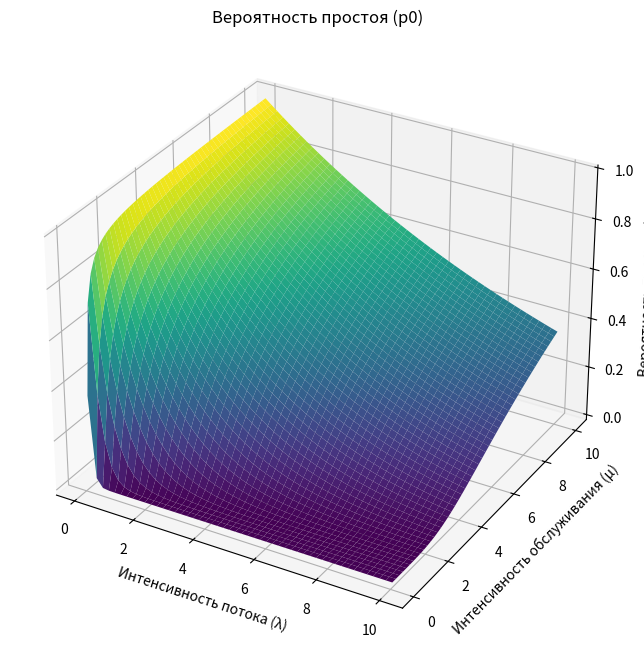
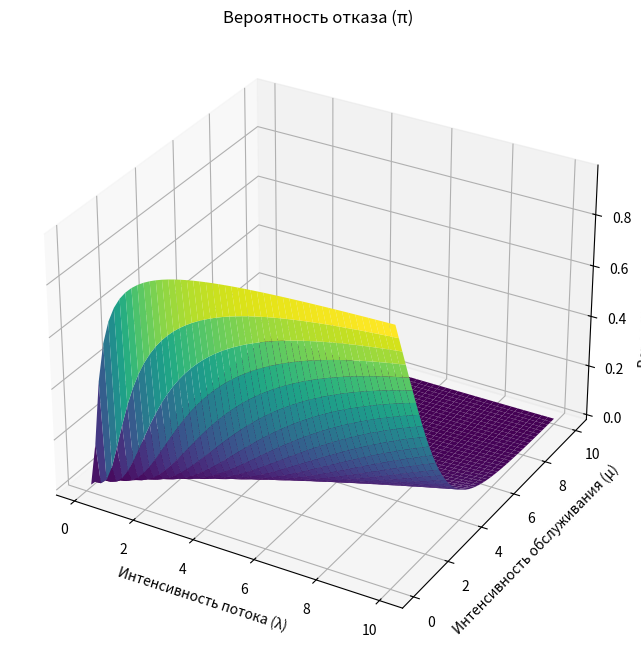
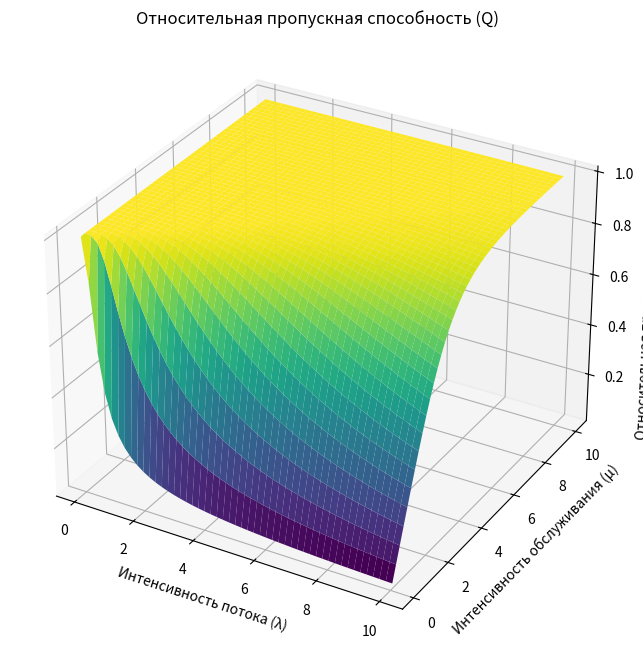
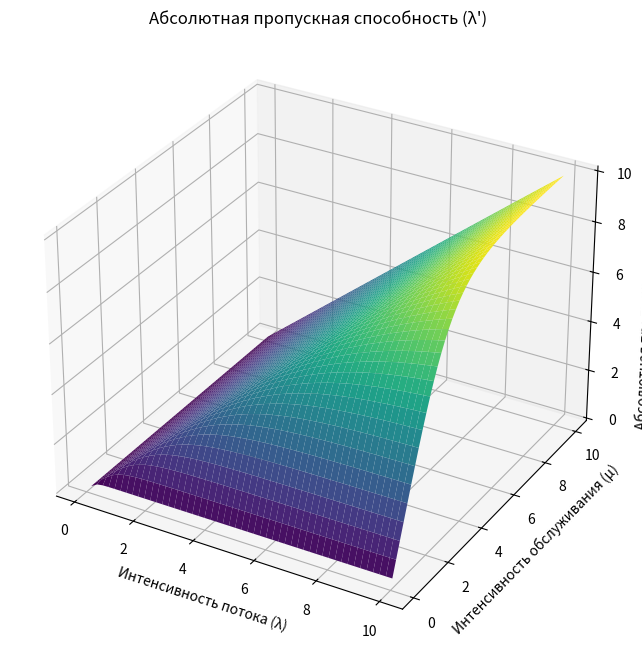
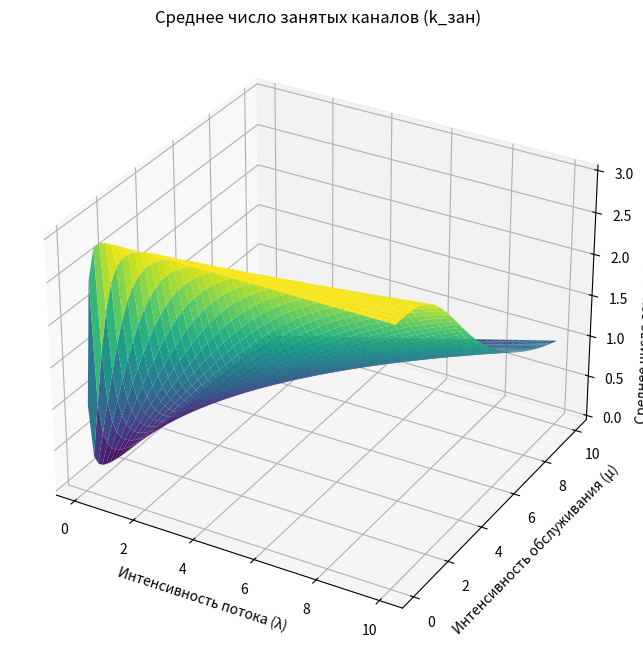
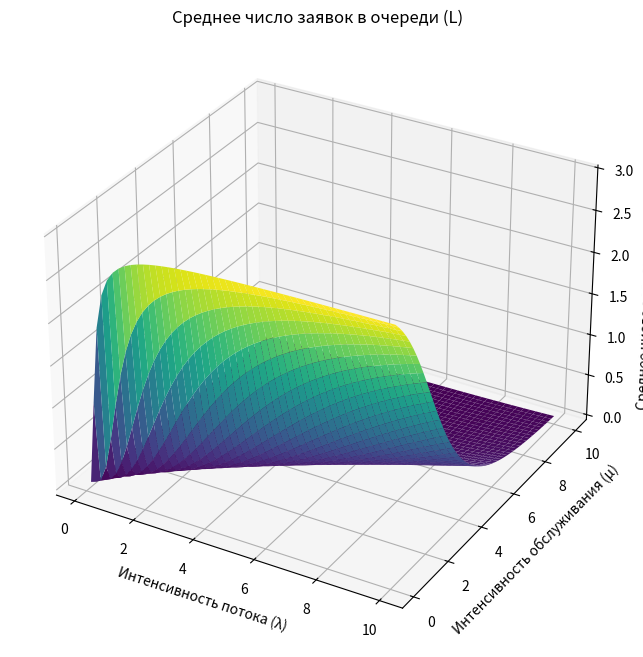
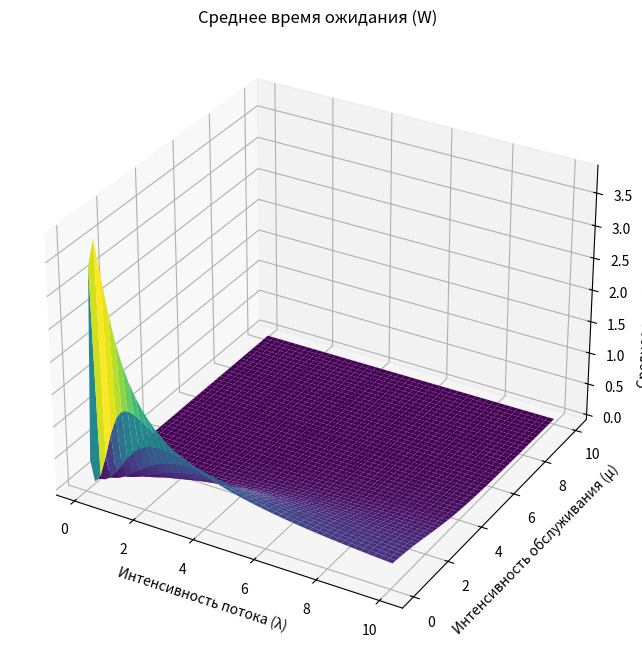
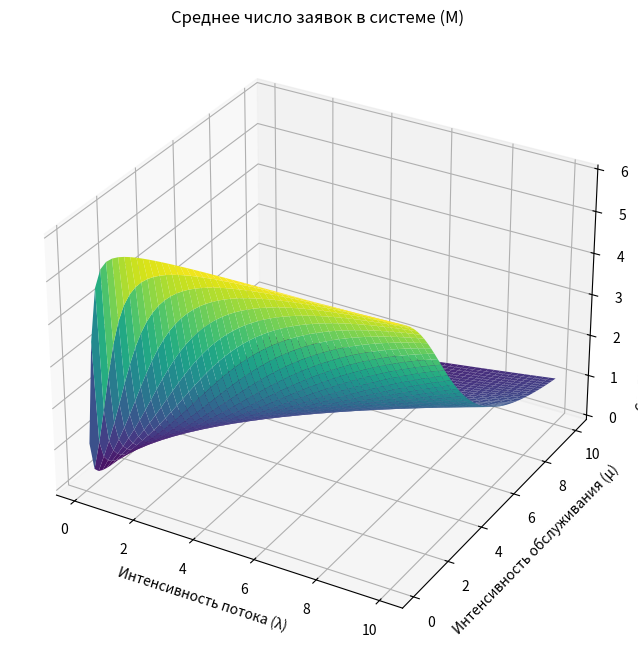
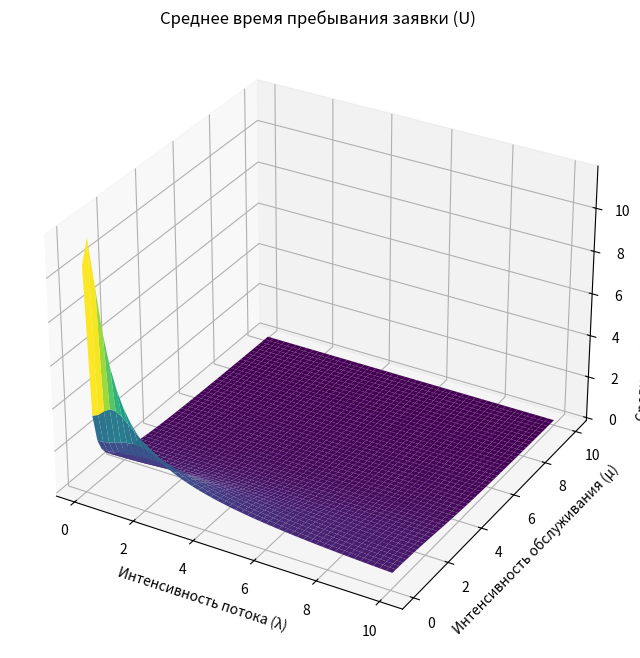

Python code for these plots, in order:
# Домашнее задание 4 (Вариант 2)
# В парикмахерской работают 3 мастера, а в зале ожидания расположены 3 стула. Поток клиентов имеет интенсивность
# λ = 12 клиентов в 1 ч. Среднее время обслуживания b = 20 мин. Определить относительную и абсолютную пропускную
# способность системы, среднее число занятых кресел, среднюю длину очереди, среднее время, которое клиент проводит
# в парикмахерской.

import numpy as np
import matplotlib.pyplot as plt
from math import factorial

def compute_p0(load_factor, channels, queue_length):
    base_series = sum((load_factor ** i) / factorial(i) for i in range(channels + 1))
    correction = (load_factor ** (channels + 1) * (1 - (load_factor / channels) ** queue_length)) / (factorial(channels) * channels * (1 - load_factor / channels))
    return 1 / (base_series + correction)

def compute_block_probability(load_factor, channels, queue_length, p0):
    return (load_factor ** (channels + queue_length)) * p0 / (channels ** queue_length * factorial(channels))

def compute_average_queue_size(load_factor, channels, queue_length, p0):
    numerator = load_factor ** (channels + 1) * (1 - (load_factor / channels) ** queue_length *
                (queue_length + 1 - (queue_length / channels) * load_factor)) * p0
    denominator = factorial(channels) * channels * (1 - load_factor / channels) ** 2
    return numerator / denominator

# Тут находятся заданные параметры системы
channels, queue_length = 3, 3
arrival_rate, service_rate = 12, 3
load_factor = arrival_rate / service_rate

# Вычисления для системы
p0 = compute_p0(load_factor, channels, queue_length)
block_probability = compute_block_probability(load_factor, channels, queue_length, p0)
throughput_ratio = 1 - block_probability
effective_arrival_rate = arrival_rate * throughput_ratio
avg_busy_channels = effective_arrival_rate / service_rate
avg_queue_size = compute_average_queue_size(load_factor, channels, queue_length, p0)
avg_wait_time = avg_queue_size / arrival_rate
avg_system_size = avg_queue_size + avg_busy_channels
avg_stay_time = avg_system_size / arrival_rate

# Вывод результатов
print(f"\nРезультаты:")
print(f"Вероятность простоя (p0): {p0:.3f}")
print(f"Вероятность отказа (π): {block_probability:.3f}")
print(f"Относительная пропускная способность (Q): {throughput_ratio:.3f}")
print(f"Абсолютная пропускная способность (λ'): {effective_arrival_rate:.2f}")
print(f"Среднее число занятых каналов (k_зан): {avg_busy_channels:.2f}")
print(f"Среднее число заявок в очереди (L): {avg_queue_size:.2f}")
print(f"Среднее время ожидания (W): {avg_wait_time:.2f}")
print(f"Среднее число заявок в системе (M): {avg_system_size:.2f}")
print(f"Среднее время пребывания заявки (U): {avg_stay_time:.2f}\n")

# Построение графиков
lambda_range, mu_range = np.linspace(0.1, 10, 50), np.linspace(0.1, 10, 50)
arrival_rate_grid, service_rate_grid = np.meshgrid(lambda_range, mu_range)
load_factor_grid = arrival_rate_grid / service_rate_grid

p0_grid = compute_p0(load_factor_grid, channels, queue_length)
block_probability_grid = compute_block_probability(load_factor_grid, channels, queue_length, p0_grid)
throughput_ratio_grid = 1 - block_probability_grid
effective_arrival_rate_grid = arrival_rate_grid * throughput_ratio_grid
avg_busy_channels_grid = effective_arrival_rate_grid / service_rate_grid
avg_queue_size_grid = compute_average_queue_size(load_factor_grid, channels, queue_length, p0_grid)
avg_wait_time_grid = avg_queue_size_grid / arrival_rate_grid
avg_system_size_grid = avg_queue_size_grid + avg_busy_channels_grid
avg_stay_time_grid = avg_system_size_grid / arrival_rate_grid

data_mapping = {
    "Вероятность простоя (p0)": p0_grid,
    "Вероятность отказа (π)": block_probability_grid,
    "Относительная пропускная способность (Q)": throughput_ratio_grid,
    "Абсолютная пропускная способность (λ')": effective_arrival_rate_grid,
    "Среднее число занятых каналов (k_зан)": avg_busy_channels_grid,
    "Среднее число заявок в очереди (L)": avg_queue_size_grid,
    "Среднее время ожидания (W)": avg_wait_time_grid,
    "Среднее число заявок в системе (M)": avg_system_size_grid,
    "Среднее время пребывания заявки (U)": avg_stay_time_grid
}

for title, data in data_mapping.items():
    fig = plt.figure(figsize=(12, 8))
    ax = fig.add_subplot(111, projection='3d')
    ax.plot_surface(arrival_rate_grid, service_rate_grid, data, cmap='viridis')
    ax.set_title(title)
    ax.set_xlabel('Интенсивность потока (λ)')
    ax.set_ylabel('Интенсивность обслуживания (μ)')
    ax.set_zlabel(title)
    plt.show()
